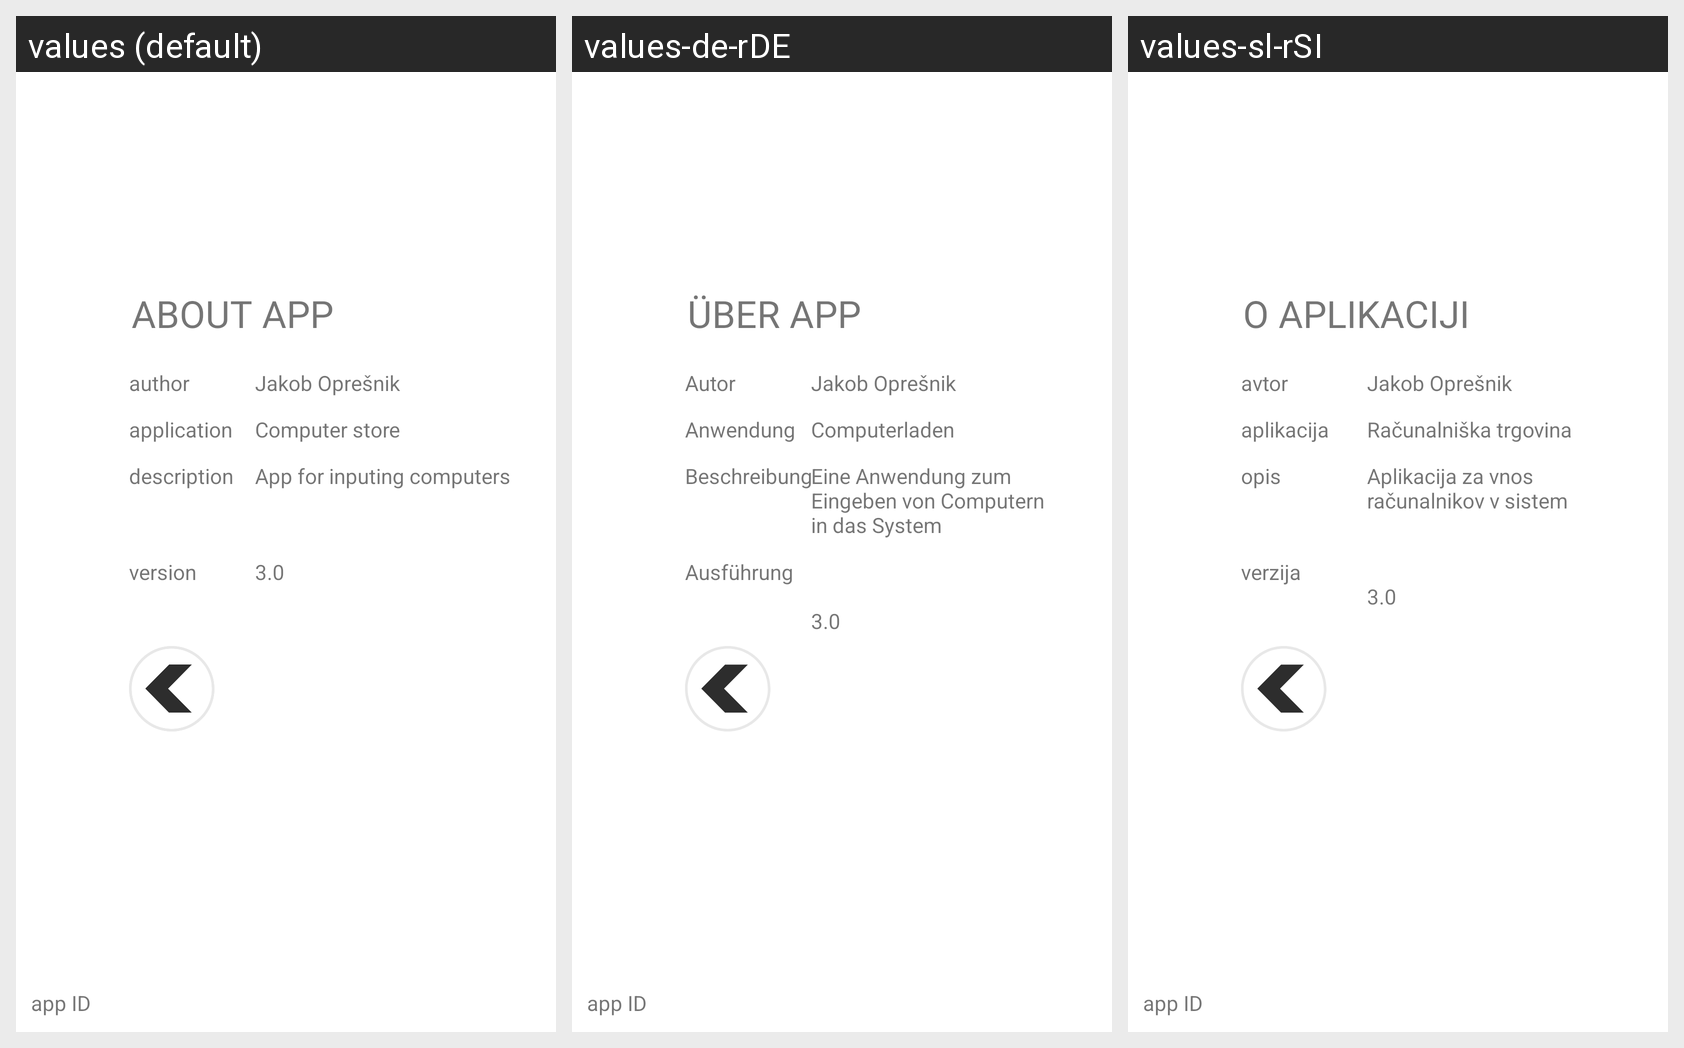

Locale-by-locale string values for the Android screen shown in this grid:
Android screen res/layout/activity_about.xml rendered under 3 locales, left to right: values (default), values-de-rDE, values-sl-rSI. Device: Nexus 5 (rendered at 1080×1920; each locale shown at half size, 540×960, under a caption strip naming it); theme Theme.Computer_store.
Strings drawn on this screen, with the default value and each locale's value (text and hints the layout hard-codes, and strings that could not be matched under every locale, appear in the picture but are not listed):

avtor
  values: author
  values-de-rDE: Autor
  values-sl-rSI: avtor

app_ime
  values: Computer store
  values-de-rDE: Computerladen
  values-sl-rSI: Računalniška trgovina

app_opis
  values: App for inputing computers
  values-de-rDE: Eine Anwendung zum
      Eingeben von Computern
      in das System
  values-sl-rSI: Aplikacija za vnos
      računalnikov v sistem

verzija
  values: 3.0
  values-de-rDE: 3.0  [not translated; the default value is used]
  values-sl-rSI: 3.0  [not translated; the default value is used]

aplikacija
  values: application
  values-de-rDE: Anwendung
  values-sl-rSI: aplikacija

opis
  values: description
  values-de-rDE: Beschreibung
  values-sl-rSI: opis

verzija_label
  values: version
  values-de-rDE: Ausführung
  values-sl-rSI: verzija

jakob_opresnik
  values: Jakob Oprešnik
  values-de-rDE: Jakob Oprešnik  [not translated; the default value is used]
  values-sl-rSI: Jakob Oprešnik  [not translated; the default value is used]

about_app
  values: ABOUT APP
  values-de-rDE: ÜBER APP
  values-sl-rSI: O APLIKACIJI
